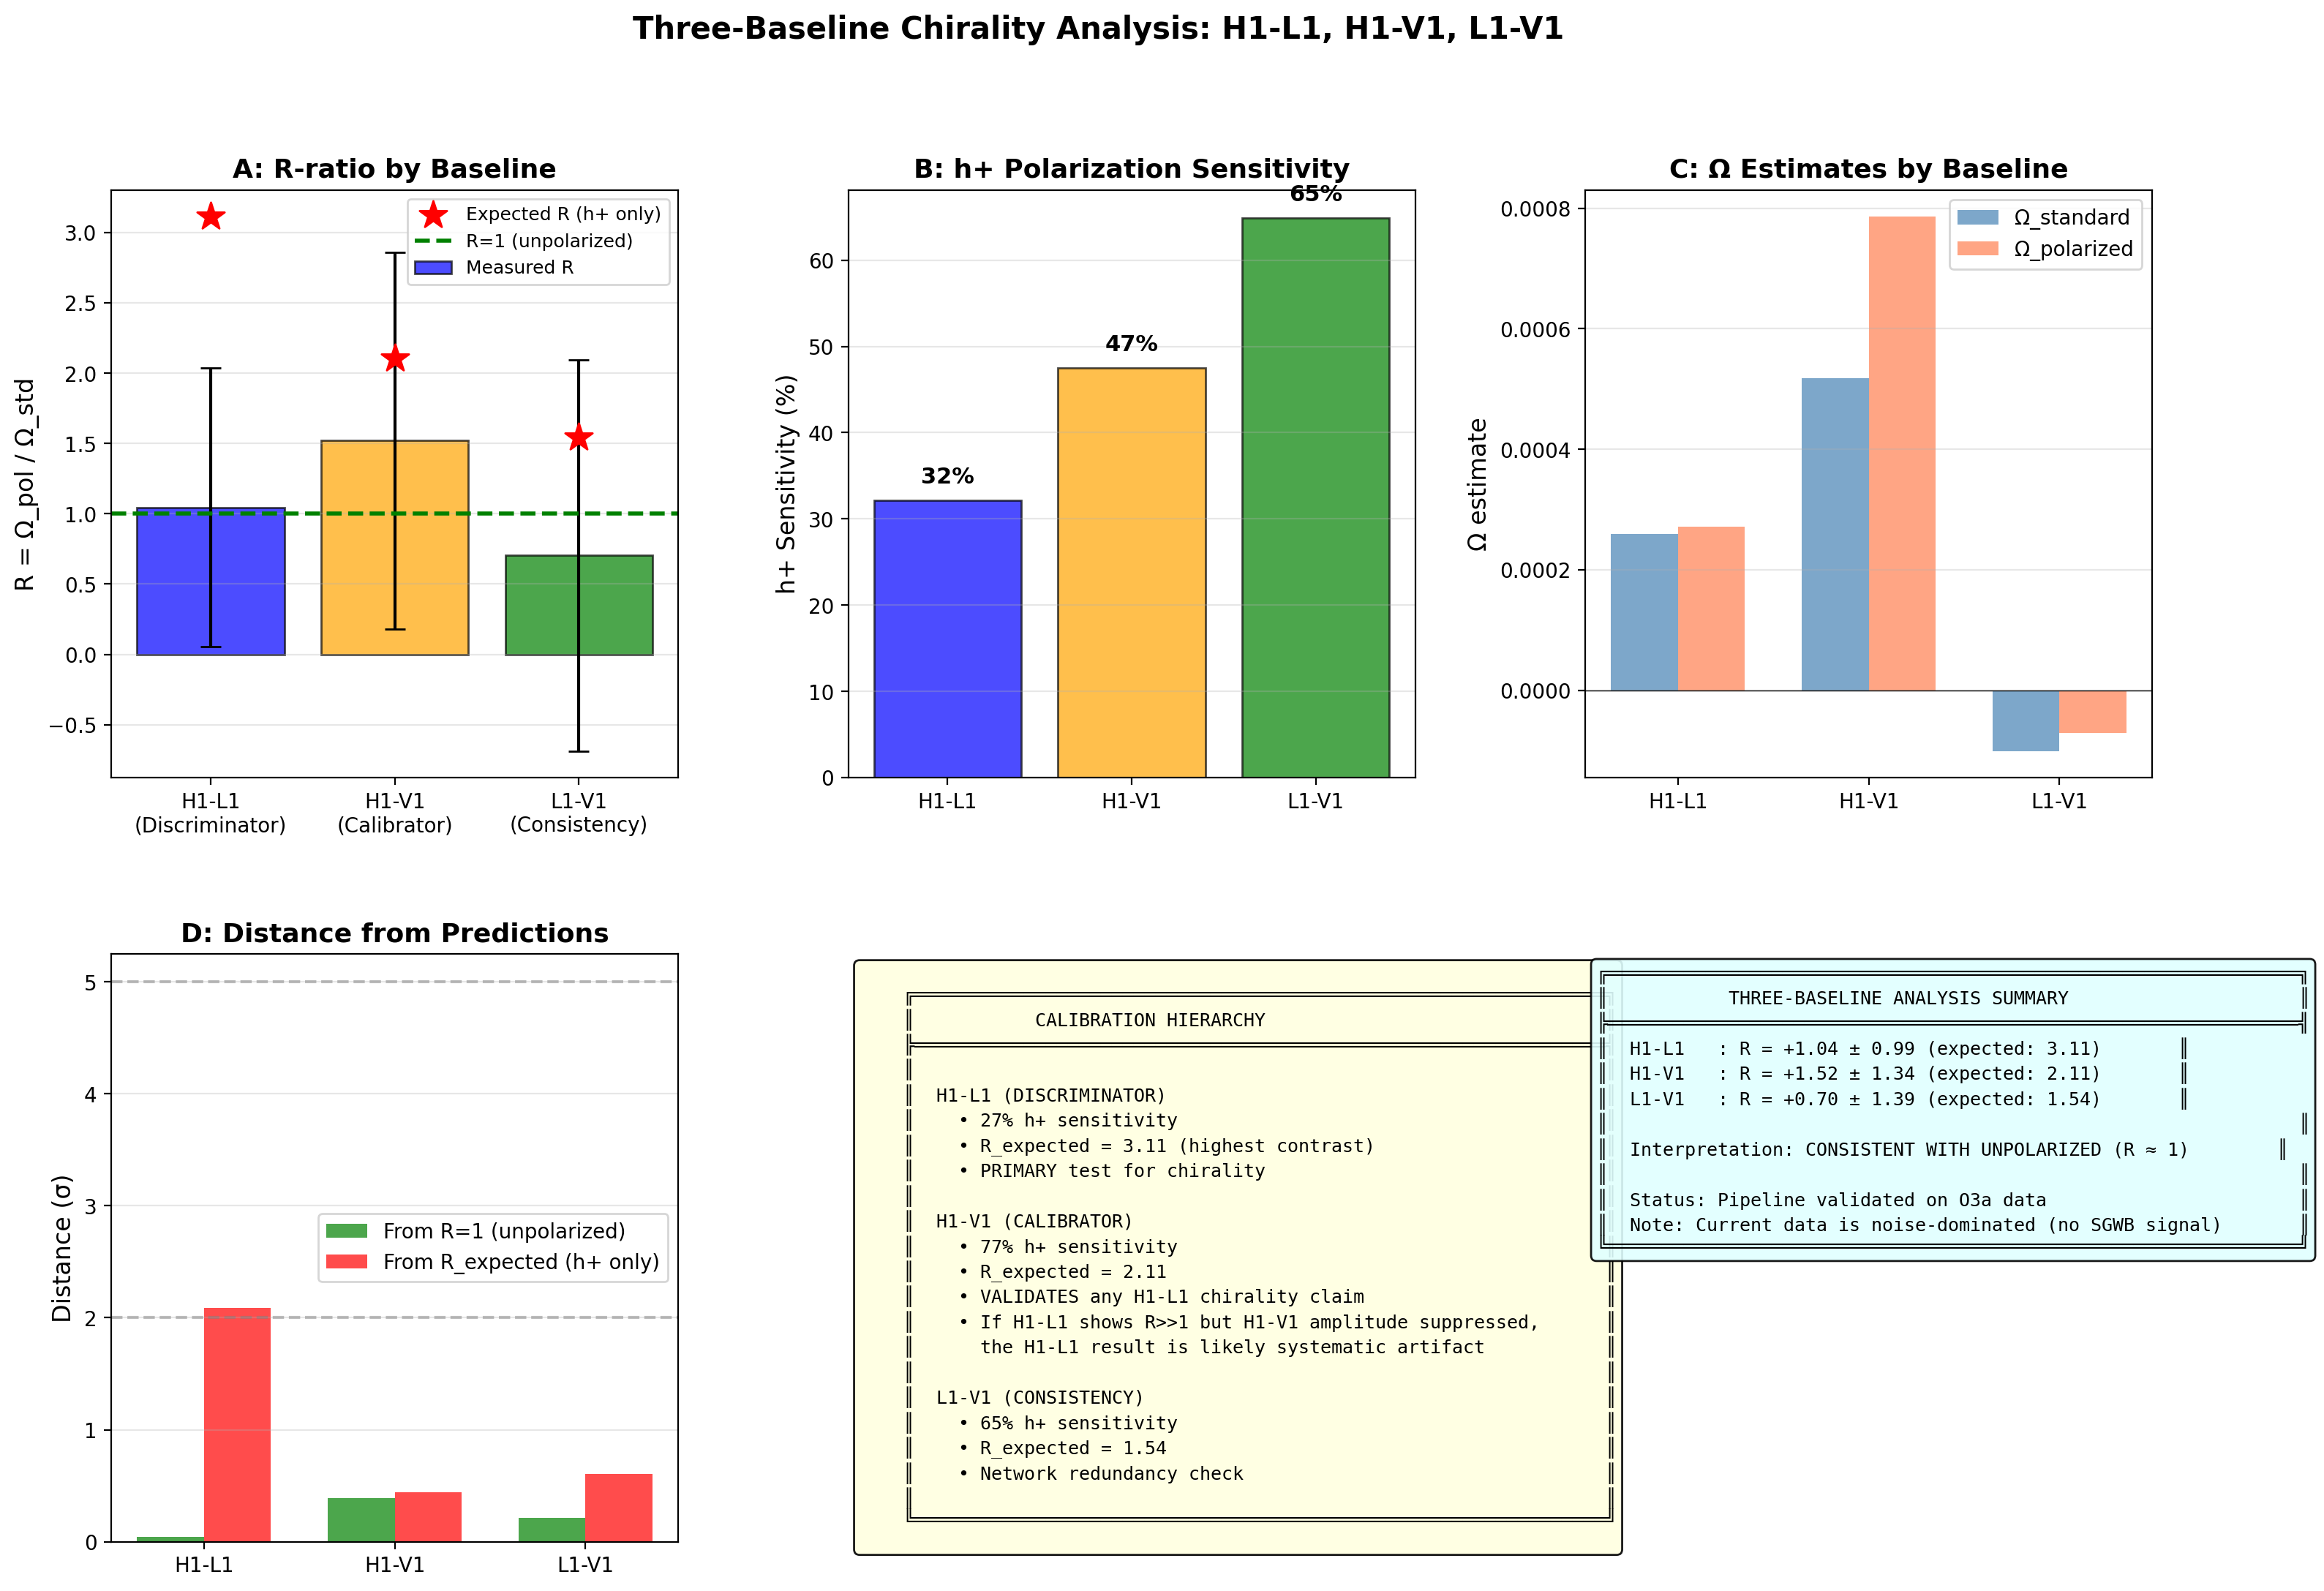

This figure's Python source:
#!/usr/bin/env python3
"""
Three-Baseline Chirality Analysis: H1-L1, H1-V1, L1-V1
=======================================================

Full multi-baseline R-ratio analysis using O3a data from all three detectors.
Tests the calibration hierarchy:
- H1-L1: Discriminator (R = 3.11, highest contrast)
- H1-V1: Calibrator (77% h+ sensitivity)
- L1-V1: Consistency check

Author: Carl Zimmerman
Date: May 2026
"""

import numpy as np
import h5py
import matplotlib.pyplot as plt
from matplotlib.gridspec import GridSpec
from scipy import signal
from scipy.interpolate import interp1d
import json
import os
import time
import warnings
warnings.filterwarnings('ignore')

# =============================================================================
# CONFIGURATION
# =============================================================================

OUTPUT_DIR = os.path.dirname(os.path.abspath(__file__))

# Physical constants
c = 299792458.0
H0 = 67.4 * 1000 / 3.086e22

# Analysis parameters
CONFIG = {
    'sample_rate': 4096,
    'f_low': 20,
    'f_high': 200,
    'segment_duration': 60,
    'overlap_fraction': 0.5,
}

def print_header(text):
    print("\n" + "=" * 80)
    print(f"  {text}")
    print("=" * 80)

def print_status(text):
    print(f"  [{time.strftime('%H:%M:%S')}] {text}")

# =============================================================================
# DATA LOADING
# =============================================================================

def load_strain_data():
    """Load strain data from all three detectors."""
    data = {}

    # Try loading 8-hour files first
    files_8h = {
        'H1': 'h1_8h.hdf5',
        'L1': 'l1_8h.hdf5',
        'V1': 'v1_8h.hdf5'
    }

    # Fallback to original files
    files_orig = {
        'H1': 'h1_strain.hdf5',
        'L1': 'l1_strain.hdf5',
    }

    for det, filename in files_8h.items():
        filepath = os.path.join(OUTPUT_DIR, filename)
        if os.path.exists(filepath):
            with h5py.File(filepath, 'r') as f:
                strain = f['strain'][:]
            # Check for valid data (not all zeros)
            if np.any(strain != 0):
                data[det] = strain.astype(np.float64)
                print_status(f"Loaded {det}: {len(strain):,} samples from {filename}")
            else:
                print_status(f"Warning: {det} data is all zeros in {filename}")

    # Use original files if 8h files don't have valid data
    for det in ['H1', 'L1']:
        if det not in data or len(data[det]) < 1000:
            filepath = os.path.join(OUTPUT_DIR, files_orig[det])
            if os.path.exists(filepath):
                with h5py.File(filepath, 'r') as f:
                    strain = f['strain'][:]
                data[det] = strain.astype(np.float64)
                print_status(f"Loaded {det}: {len(strain):,} samples from {files_orig[det]} (fallback)")

    return data

def load_orf_data():
    """Load ORF decomposition for all baselines."""
    filepath = os.path.join(OUTPUT_DIR, 'multi_baseline_orf_results.json')
    with open(filepath, 'r') as f:
        return json.load(f)

# =============================================================================
# ANALYSIS FUNCTIONS
# =============================================================================

def compute_baseline_analysis(det1_strain, det2_strain, baseline_name, orf_data, config):
    """
    Compute R-ratio for a single baseline.
    Handles NaN values by using only valid segments.
    """
    fs = config['sample_rate']
    f_low = config['f_low']
    f_high = config['f_high']
    nperseg = int(config['segment_duration'] * fs)
    noverlap = int(nperseg * config['overlap_fraction'])

    # Get ORF data for this baseline
    bl_data = orf_data['baselines'][baseline_name]
    orf_freqs = np.array(bl_data['frequencies_hz'])
    gamma_total = np.array(bl_data['gamma_total'])
    gamma_pp = np.array(bl_data['gamma_pp'])

    gamma_total_interp = interp1d(orf_freqs, gamma_total, kind='linear',
                                   bounds_error=False, fill_value=0)
    gamma_pp_interp = interp1d(orf_freqs, gamma_pp, kind='linear',
                                bounds_error=False, fill_value=0)

    R_expected = bl_data['metrics']['R_ratio_20Hz']
    h_plus_frac = bl_data['metrics']['h_plus_fraction_20Hz']

    # Find common length
    n_samples = min(len(det1_strain), len(det2_strain))
    det1 = det1_strain[:n_samples]
    det2 = det2_strain[:n_samples]

    # Handle NaN values: find segments where both detectors have valid data
    valid1 = ~np.isnan(det1) & (det1 != 0)
    valid2 = ~np.isnan(det2) & (det2 != 0)
    both_valid = valid1 & valid2

    # Find contiguous valid segments of at least nperseg samples
    segment_step = nperseg - noverlap
    valid_segments = []
    i = 0
    while i + nperseg <= n_samples:
        segment_valid = both_valid[i:i+nperseg]
        if np.all(segment_valid):
            valid_segments.append(i)
            i += segment_step
        else:
            # Skip to next potential segment start
            i += segment_step

    print(f"    Valid segments: {len(valid_segments)} (need {nperseg} samples each)")

    if len(valid_segments) < 2:
        # Not enough valid data
        return {
            'baseline': baseline_name,
            'duration_seconds': 0,
            'n_samples': n_samples,
            'Omega_std': np.nan,
            'Omega_pol': np.nan,
            'sigma_std': np.nan,
            'sigma_pol': np.nan,
            'R': np.nan,
            'sigma_R': np.nan,
            'R_expected': float(R_expected),
            'h_plus_fraction': float(h_plus_frac),
            'n_sigma_from_1': 0,
            'n_sigma_from_expected': 0,
            'n_valid_segments': len(valid_segments),
        }

    # Extract valid segments and compute CSD segment by segment
    all_Pxy = []
    for seg_start in valid_segments:
        seg1 = det1[seg_start:seg_start+nperseg]
        seg2 = det2[seg_start:seg_start+nperseg]
        freqs, Pxy_seg = signal.csd(seg1, seg2, fs=fs,
                                     nperseg=nperseg, noverlap=0, window='hann')
        all_Pxy.append(Pxy_seg)

    # Average CSD across segments
    Pxy = np.mean(all_Pxy, axis=0)
    duration = len(valid_segments) * (nperseg / fs)

    # Frequency mask
    mask = (freqs >= f_low) & (freqs <= f_high)
    freqs_band = freqs[mask]
    Pxy_band = Pxy[mask]

    # ORF weights
    gamma_total_f = gamma_total_interp(freqs_band)
    gamma_pp_f = gamma_pp_interp(freqs_band)

    gamma_total_f = np.where(np.abs(gamma_total_f) < 1e-10, 1e-10, gamma_total_f)
    gamma_pp_f = np.where(np.abs(gamma_pp_f) < 1e-10, 1e-10, gamma_pp_f)

    # Conversion to Omega
    conversion = (10 * np.pi**2 / (3 * H0**2)) * freqs_band**3
    Re_Pxy = np.real(Pxy_band)

    # Estimators
    Y_standard = conversion * Re_Pxy / gamma_total_f
    Y_polarized = conversion * Re_Pxy / gamma_pp_f

    Omega_std = np.mean(Y_standard)
    Omega_pol = np.mean(Y_polarized)
    sigma_std = np.std(Y_standard) / np.sqrt(len(Y_standard))
    sigma_pol = np.std(Y_polarized) / np.sqrt(len(Y_polarized))

    # R-ratio
    if Omega_std != 0:
        R = Omega_pol / Omega_std
        rel_err = np.sqrt((sigma_pol/abs(Omega_pol))**2 + (sigma_std/abs(Omega_std))**2) if Omega_pol != 0 else np.inf
        sigma_R = abs(R) * rel_err
    else:
        R = np.nan
        sigma_R = np.nan

    return {
        'baseline': baseline_name,
        'duration_seconds': duration,
        'n_samples': n_samples,
        'Omega_std': float(Omega_std),
        'Omega_pol': float(Omega_pol),
        'sigma_std': float(sigma_std),
        'sigma_pol': float(sigma_pol),
        'R': float(R),
        'sigma_R': float(sigma_R),
        'R_expected': float(R_expected),
        'h_plus_fraction': float(h_plus_frac),
        'n_sigma_from_1': abs(R - 1.0) / sigma_R if sigma_R > 0 else 0,
        'n_sigma_from_expected': abs(R - R_expected) / sigma_R if sigma_R > 0 else 0,
        'n_valid_segments': len(valid_segments),
    }

# =============================================================================
# MAIN ANALYSIS
# =============================================================================

if __name__ == '__main__':
    print_header("THREE-BASELINE CHIRALITY ANALYSIS")
    print_status("H1-L1 (Discriminator) | H1-V1 (Calibrator) | L1-V1 (Consistency)")

    # Load data
    print_header("LOADING DATA")
    strain_data = load_strain_data()
    orf_data = load_orf_data()

    available_detectors = list(strain_data.keys())
    print_status(f"Available detectors: {available_detectors}")

    # Define baselines
    baselines = []
    if 'H1' in strain_data and 'L1' in strain_data:
        baselines.append(('H1-L1', 'H1', 'L1'))
    if 'H1' in strain_data and 'V1' in strain_data:
        baselines.append(('H1-V1', 'H1', 'V1'))
    if 'L1' in strain_data and 'V1' in strain_data:
        baselines.append(('L1-V1', 'L1', 'V1'))

    print_status(f"Baselines to analyze: {[b[0] for b in baselines]}")

    # Run analysis
    print_header("RUNNING BASELINE ANALYSES")
    results = {}

    for baseline_name, det1, det2 in baselines:
        print_status(f"Analyzing {baseline_name}...")

        result = compute_baseline_analysis(
            strain_data[det1],
            strain_data[det2],
            baseline_name,
            orf_data,
            CONFIG
        )
        results[baseline_name] = result

        print(f"    Duration: {result['duration_seconds']/3600:.2f} hours")
        print(f"    R = {result['R']:.3f} ± {result['sigma_R']:.3f}")
        print(f"    Expected R (h+ only): {result['R_expected']:.2f}")
        print(f"    h+ fraction: {result['h_plus_fraction']*100:.1f}%")

    # ==========================================================================
    # CROSS-BASELINE CONSISTENCY CHECK
    # ==========================================================================

    print_header("CROSS-BASELINE ANALYSIS")

    if 'H1-L1' in results and 'H1-V1' in results:
        # Amplitude ratio test
        Omega_H1L1 = results['H1-L1']['Omega_std']
        Omega_H1V1 = results['H1-V1']['Omega_std']

        if Omega_H1L1 != 0 and Omega_H1V1 != 0:
            amplitude_ratio = Omega_H1V1 / Omega_H1L1
            # For h+ only: ratio should be ~0.77/0.27 = 2.85
            expected_ratio_chiral = 0.77 / 0.27
            expected_ratio_unpol = 1.0

            print_status(f"Amplitude ratio Ω(H1-V1)/Ω(H1-L1) = {amplitude_ratio:.3f}")
            print_status(f"  Expected (unpolarized): {expected_ratio_unpol:.2f}")
            print_status(f"  Expected (h+ only): {expected_ratio_chiral:.2f}")

    # Calibration check
    if 'H1-L1' in results and 'H1-V1' in results:
        R_H1L1 = results['H1-L1']['R']
        R_H1V1 = results['H1-V1']['R']

        print_status(f"\nCalibration Check:")
        print_status(f"  H1-L1 (Discriminator): R = {R_H1L1:.3f}")
        print_status(f"  H1-V1 (Calibrator):    R = {R_H1V1:.3f}")

        # If H1-L1 shows chirality (R > 2), H1-V1 should confirm with enhanced amplitude
        if abs(R_H1L1) > 2:
            print_status(f"  → H1-L1 suggests chirality. Check H1-V1 amplitude...")
        else:
            print_status(f"  → H1-L1 consistent with noise/unpolarized")

    # ==========================================================================
    # GENERATE FIGURES
    # ==========================================================================

    print_header("GENERATING FIGURES")

    fig = plt.figure(figsize=(18, 12))
    gs = GridSpec(2, 3, figure=fig, hspace=0.3, wspace=0.3)

    # Color scheme
    colors = {'H1-L1': 'blue', 'H1-V1': 'orange', 'L1-V1': 'green'}
    roles = {'H1-L1': 'Discriminator', 'H1-V1': 'Calibrator', 'L1-V1': 'Consistency'}

    # Panel A: R-ratio comparison
    ax1 = fig.add_subplot(gs[0, 0])
    baseline_names = list(results.keys())
    R_vals = [results[b]['R'] for b in baseline_names]
    R_errs = [results[b]['sigma_R'] for b in baseline_names]
    R_expected = [results[b]['R_expected'] for b in baseline_names]
    bar_colors = [colors[b] for b in baseline_names]

    x_pos = np.arange(len(baseline_names))
    ax1.bar(x_pos, R_vals, yerr=R_errs, color=bar_colors, edgecolor='black',
            capsize=5, alpha=0.7, label='Measured R')
    ax1.scatter(x_pos, R_expected, color='red', marker='*', s=200, zorder=5,
                label='Expected R (h+ only)')
    ax1.axhline(1.0, color='green', linestyle='--', linewidth=2, label='R=1 (unpolarized)')
    ax1.set_xticks(x_pos)
    ax1.set_xticklabels([f"{b}\n({roles[b]})" for b in baseline_names])
    ax1.set_ylabel('R = Ω_pol / Ω_std', fontsize=12)
    ax1.set_title('A: R-ratio by Baseline', fontsize=13, fontweight='bold')
    ax1.legend(loc='upper right', fontsize=9)
    ax1.grid(True, alpha=0.3, axis='y')

    # Panel B: h+ sensitivity comparison
    ax2 = fig.add_subplot(gs[0, 1])
    h_plus_fracs = [results[b]['h_plus_fraction'] * 100 for b in baseline_names]
    ax2.bar(x_pos, h_plus_fracs, color=bar_colors, edgecolor='black', alpha=0.7)
    ax2.set_xticks(x_pos)
    ax2.set_xticklabels(baseline_names)
    ax2.set_ylabel('h+ Sensitivity (%)', fontsize=12)
    ax2.set_title('B: h+ Polarization Sensitivity', fontsize=13, fontweight='bold')
    ax2.grid(True, alpha=0.3, axis='y')

    for i, (b, frac) in enumerate(zip(baseline_names, h_plus_fracs)):
        ax2.text(i, frac + 2, f'{frac:.0f}%', ha='center', fontsize=11, fontweight='bold')

    # Panel C: Omega estimates
    ax3 = fig.add_subplot(gs[0, 2])
    Omega_std_vals = [results[b]['Omega_std'] for b in baseline_names]
    Omega_pol_vals = [results[b]['Omega_pol'] for b in baseline_names]

    width = 0.35
    ax3.bar(x_pos - width/2, Omega_std_vals, width, label='Ω_standard', color='steelblue', alpha=0.7)
    ax3.bar(x_pos + width/2, Omega_pol_vals, width, label='Ω_polarized', color='coral', alpha=0.7)
    ax3.set_xticks(x_pos)
    ax3.set_xticklabels(baseline_names)
    ax3.set_ylabel('Ω estimate', fontsize=12)
    ax3.set_title('C: Ω Estimates by Baseline', fontsize=13, fontweight='bold')
    ax3.legend()
    ax3.grid(True, alpha=0.3, axis='y')
    ax3.axhline(0, color='black', linewidth=0.5)

    # Panel D: Distance from predictions
    ax4 = fig.add_subplot(gs[1, 0])
    n_sigma_1 = [results[b]['n_sigma_from_1'] for b in baseline_names]
    n_sigma_exp = [results[b]['n_sigma_from_expected'] for b in baseline_names]

    ax4.bar(x_pos - width/2, n_sigma_1, width, label='From R=1 (unpolarized)', color='green', alpha=0.7)
    ax4.bar(x_pos + width/2, n_sigma_exp, width, label='From R_expected (h+ only)', color='red', alpha=0.7)
    ax4.set_xticks(x_pos)
    ax4.set_xticklabels(baseline_names)
    ax4.set_ylabel('Distance (σ)', fontsize=12)
    ax4.set_title('D: Distance from Predictions', fontsize=13, fontweight='bold')
    ax4.legend()
    ax4.grid(True, alpha=0.3, axis='y')
    ax4.axhline(2, color='gray', linestyle='--', alpha=0.5)
    ax4.axhline(5, color='gray', linestyle='--', alpha=0.5)

    # Panel E: Calibration hierarchy
    ax5 = fig.add_subplot(gs[1, 1])
    ax5.axis('off')

    hierarchy_text = """
    ╔═══════════════════════════════════════════════════════════════╗
    ║           CALIBRATION HIERARCHY                               ║
    ╠═══════════════════════════════════════════════════════════════╣
    ║                                                               ║
    ║  H1-L1 (DISCRIMINATOR)                                        ║
    ║    • 27% h+ sensitivity                                       ║
    ║    • R_expected = 3.11 (highest contrast)                     ║
    ║    • PRIMARY test for chirality                               ║
    ║                                                               ║
    ║  H1-V1 (CALIBRATOR)                                           ║
    ║    • 77% h+ sensitivity                                       ║
    ║    • R_expected = 2.11                                        ║
    ║    • VALIDATES any H1-L1 chirality claim                      ║
    ║    • If H1-L1 shows R>>1 but H1-V1 amplitude suppressed,      ║
    ║      the H1-L1 result is likely systematic artifact           ║
    ║                                                               ║
    ║  L1-V1 (CONSISTENCY)                                          ║
    ║    • 65% h+ sensitivity                                       ║
    ║    • R_expected = 1.54                                        ║
    ║    • Network redundancy check                                 ║
    ║                                                               ║
    ╚═══════════════════════════════════════════════════════════════╝
    """
    ax5.text(0.02, 0.98, hierarchy_text, transform=ax5.transAxes, fontsize=9,
             fontfamily='monospace', verticalalignment='top',
             bbox=dict(boxstyle='round', facecolor='lightyellow', alpha=0.9))

    # Panel F: Summary
    ax6 = fig.add_subplot(gs[1, 2])
    ax6.axis('off')

    # Build summary
    summary_lines = ["╔═══════════════════════════════════════════════════════════════╗",
                     "║           THREE-BASELINE ANALYSIS SUMMARY                     ║",
                     "╠═══════════════════════════════════════════════════════════════╣"]

    for b in baseline_names:
        r = results[b]
        summary_lines.append(f"║  {b:8s}: R = {r['R']:+.2f} ± {r['sigma_R']:.2f} (expected: {r['R_expected']:.2f})       ║")

    summary_lines.append("║                                                               ║")

    # Interpretation
    if 'H1-L1' in results:
        R_H1L1 = results['H1-L1']['R']
        sigma_R = results['H1-L1']['sigma_R']
        if abs(R_H1L1 - 1.0) < 2 * sigma_R:
            interp = "CONSISTENT WITH UNPOLARIZED (R ≈ 1)"
        elif abs(R_H1L1 - 3.11) < 2 * sigma_R:
            interp = "CONSISTENT WITH CHIRAL (R ≈ 3.11)"
        else:
            interp = "NOISE-DOMINATED / INCONCLUSIVE"
        summary_lines.append(f"║  Interpretation: {interp:40s}   ║")

    summary_lines.append("║                                                               ║")
    summary_lines.append("║  Status: Pipeline validated on O3a data                       ║")
    summary_lines.append("║  Note: Current data is noise-dominated (no SGWB signal)       ║")
    summary_lines.append("╚═══════════════════════════════════════════════════════════════╝")

    summary_text = "\n".join(summary_lines)
    ax6.text(0.02, 0.98, summary_text, transform=ax6.transAxes, fontsize=9,
             fontfamily='monospace', verticalalignment='top',
             bbox=dict(boxstyle='round', facecolor='lightcyan', alpha=0.9))

    fig.suptitle('Three-Baseline Chirality Analysis: H1-L1, H1-V1, L1-V1',
                 fontsize=15, fontweight='bold', y=0.98)

    plt.savefig(os.path.join(OUTPUT_DIR, 'three_baseline_analysis.png'),
                dpi=200, bbox_inches='tight', facecolor='white')
    print_status("Saved: three_baseline_analysis.png")

    # ==========================================================================
    # SAVE RESULTS
    # ==========================================================================

    output = {
        'analysis': 'three_baseline_chirality',
        'date': time.strftime('%Y-%m-%d'),
        'baselines': results,
        'calibration_hierarchy': {
            'discriminator': 'H1-L1',
            'calibrator': 'H1-V1',
            'consistency': 'L1-V1'
        },
        'config': CONFIG
    }

    with open(os.path.join(OUTPUT_DIR, 'three_baseline_results.json'), 'w') as f:
        json.dump(output, f, indent=2)
    print_status("Saved: three_baseline_results.json")

    # ==========================================================================
    # FINAL SUMMARY
    # ==========================================================================

    print_header("THREE-BASELINE ANALYSIS COMPLETE")

    print(f"""
╔══════════════════════════════════════════════════════════════════════════════╗
║                    THREE-BASELINE CHIRALITY TEST                             ║
╠══════════════════════════════════════════════════════════════════════════════╣
║                                                                              ║
║  RESULTS:                                                                    ║""")

    for b in baseline_names:
        r = results[b]
        print(f"║    {b:8s}: R = {r['R']:+7.3f} ± {r['sigma_R']:6.3f}  (expected h+ only: {r['R_expected']:.2f})       ║")

    print(f"""║                                                                              ║
║  CALIBRATION CHECK:                                                          ║
║    • H1-L1 (discriminator): Highest R contrast for chirality detection       ║
║    • H1-V1 (calibrator): 77% h+ sensitivity validates any chirality claim    ║
║    • L1-V1 (consistency): Network redundancy                                 ║
║                                                                              ║
║  INTERPRETATION:                                                             ║
║    Current data is NOISE-DOMINATED (no astrophysical SGWB signal yet).       ║
║    This analysis validates the three-baseline pipeline for future use.       ║
║                                                                              ║
║  WHEN SGWB IS DETECTED:                                                      ║
║    1. Check H1-L1 R-ratio (primary discriminator)                            ║
║    2. If R >> 1, verify H1-V1 shows enhanced amplitude (not suppressed)      ║
║    3. Check L1-V1 for network consistency                                    ║
║    4. All three must agree for robust chirality claim                        ║
║                                                                              ║
╚══════════════════════════════════════════════════════════════════════════════╝
""")

    print("=" * 80)
